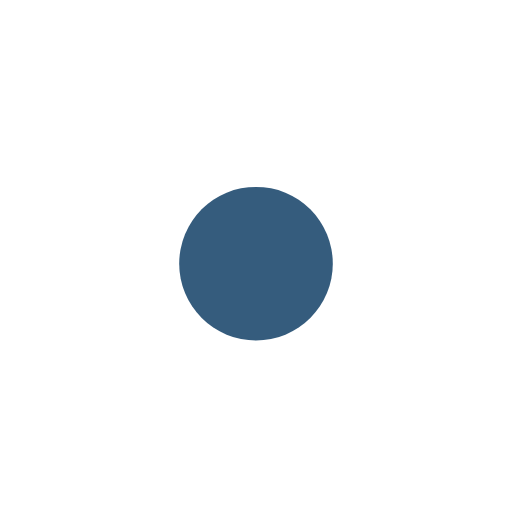
t = 0.00 s
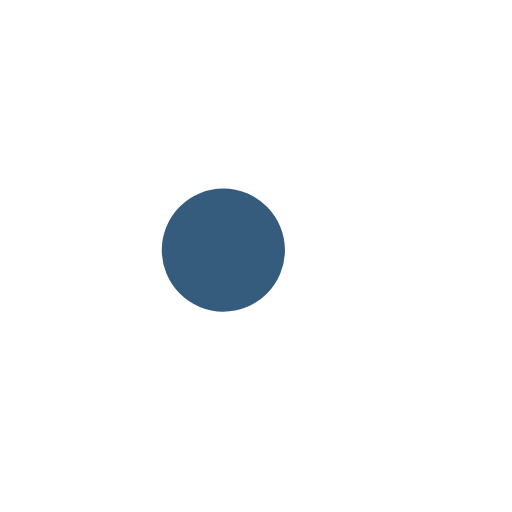
t = 0.22 s
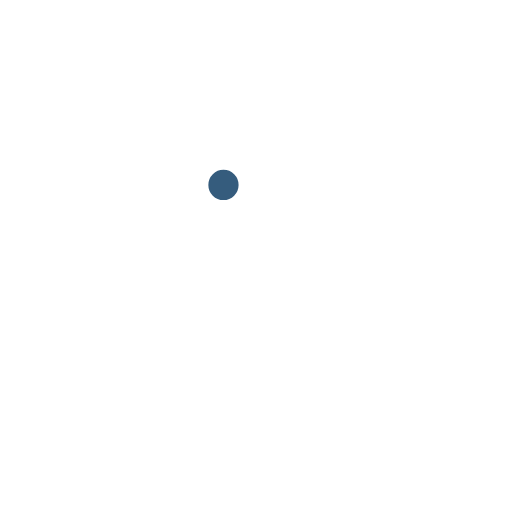
t = 0.65 s
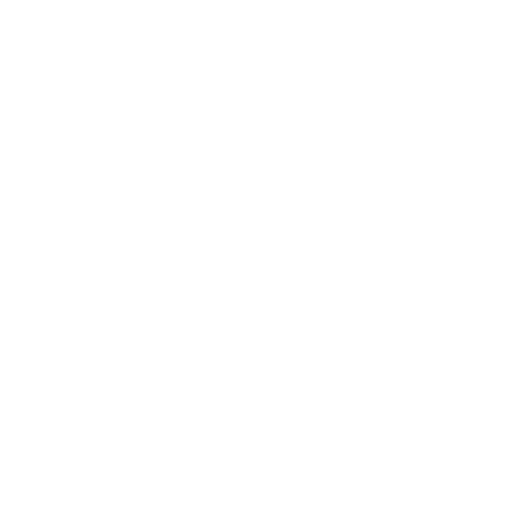
t = 0.86 s
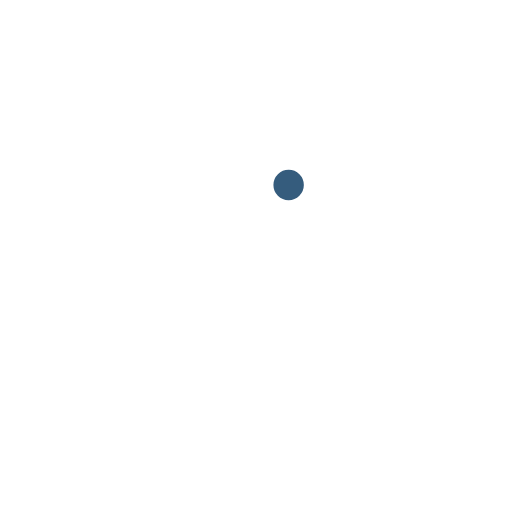
t = 1.08 s
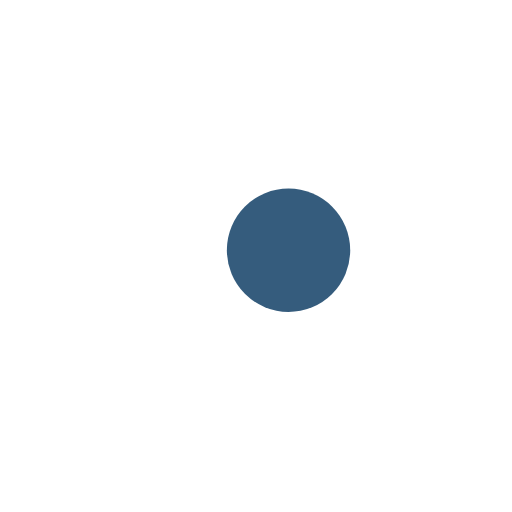
t = 1.51 s

The animated SVG that drew these frames (rendered in a browser with its animation timeline set to each time). Animation: 4 SMIL elements (animate=2,animateTransform=2); one cycle of 1.72 s, repeats indefinitely.

<?xml version="1.0" encoding="utf-8"?>
<svg xmlns="http://www.w3.org/2000/svg" xmlns:xlink="http://www.w3.org/1999/xlink" style="margin: auto; background: transparent; display: block; shape-rendering: auto; animation-play-state: running; animation-delay: 0s;" width="200px" height="200px" viewBox="0 0 100 100" preserveAspectRatio="xMidYMid">
<g transform="translate(0 -7.5)" style="animation-play-state: running; animation-delay: 0s;">
  <circle cx="50" cy="41" r="13.6285" fill="#FFFFFF" style="animation-play-state: running; animation-delay: 0s;" transform="rotate(206.732 50 50)">
    <animateTransform attributeName="transform" type="rotate" dur="1.7241379310344827s" repeatCount="indefinite" keyTimes="0;1" values="0 50 50;360 50 50" style="animation-play-state: running; animation-delay: 0s;"></animateTransform>
    <animate attributeName="r" dur="1.7241379310344827s" repeatCount="indefinite" calcMode="spline" keyTimes="0;0.5;1" values="0;15;0" keySplines="0.2 0 0.8 1;0.2 0 0.8 1" style="animation-play-state: running; animation-delay: 0s;"></animate>
  </circle>
  <circle cx="50" cy="41" r="1.37147" fill="#355C7D" style="animation-play-state: running; animation-delay: 0s;" transform="rotate(386.732 50 50)">
    <animateTransform attributeName="transform" type="rotate" dur="1.7241379310344827s" repeatCount="indefinite" keyTimes="0;1" values="180 50 50;540 50 50" style="animation-play-state: running; animation-delay: 0s;"></animateTransform>
    <animate attributeName="r" dur="1.7241379310344827s" repeatCount="indefinite" calcMode="spline" keyTimes="0;0.5;1" values="15;0;15" keySplines="0.2 0 0.8 1;0.2 0 0.8 1" style="animation-play-state: running; animation-delay: 0s;"></animate>
  </circle>
</g>
<!-- [ldio] generated by https://loading.io/ --></svg>
